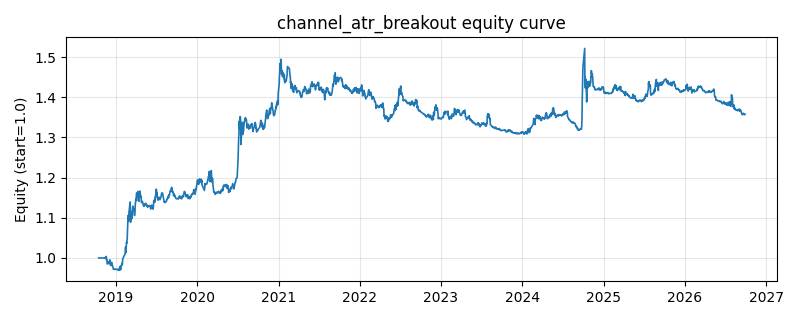

Values plotted in this chart, from the file beside it:
date, equity
2018-10-16, 1.0
2018-10-17, 1.0
2018-10-18, 1.0
2018-10-19, 1.0
2018-10-22, 1.0
2018-10-23, 1.0
2018-10-24, 1.0
2018-10-25, 1.0
2018-10-26, 1.0
2018-10-29, 1.0
2018-10-30, 1.0
2018-10-31, 1.0
2018-11-01, 1.0
2018-11-02, 1.0
2018-11-05, 1.0
2018-11-06, 1.0
2018-11-07, 1.0
2018-11-08, 1.0
2018-11-09, 1.0
2018-11-12, 1.0
2018-11-13, 0.9999
2018-11-14, 0.9997
2018-11-15, 1.001
2018-11-16, 1.002
2018-11-19, 1.004
2018-11-20, 0.9945
2018-11-21, 0.9954
2018-11-22, 0.9951
2018-11-23, 0.9853
2018-11-26, 0.9863
2018-11-27, 0.986
2018-11-28, 0.9891
2018-11-29, 0.9864
2018-11-30, 0.987
2018-12-03, 0.9919
2018-12-04, 0.9914
2018-12-05, 0.9952
2018-12-06, 0.9837
2018-12-07, 0.9836
2018-12-10, 0.981
2018-12-11, 0.9819
2018-12-12, 0.9827
2018-12-13, 0.989
2018-12-14, 0.982
2018-12-17, 0.9809
2018-12-18, 0.9786
2018-12-19, 0.9761
2018-12-20, 0.973
2018-12-21, 0.972
2018-12-24, 0.9714
2018-12-25, 0.9714
2018-12-26, 0.9717
2018-12-27, 0.9722
2018-12-28, 0.9728
2019-01-02, 0.9713
2019-01-03, 0.9712
2019-01-04, 0.9713
2019-01-07, 0.9718
2019-01-08, 0.9717
2019-01-09, 0.9717
... 1,873 more rows
